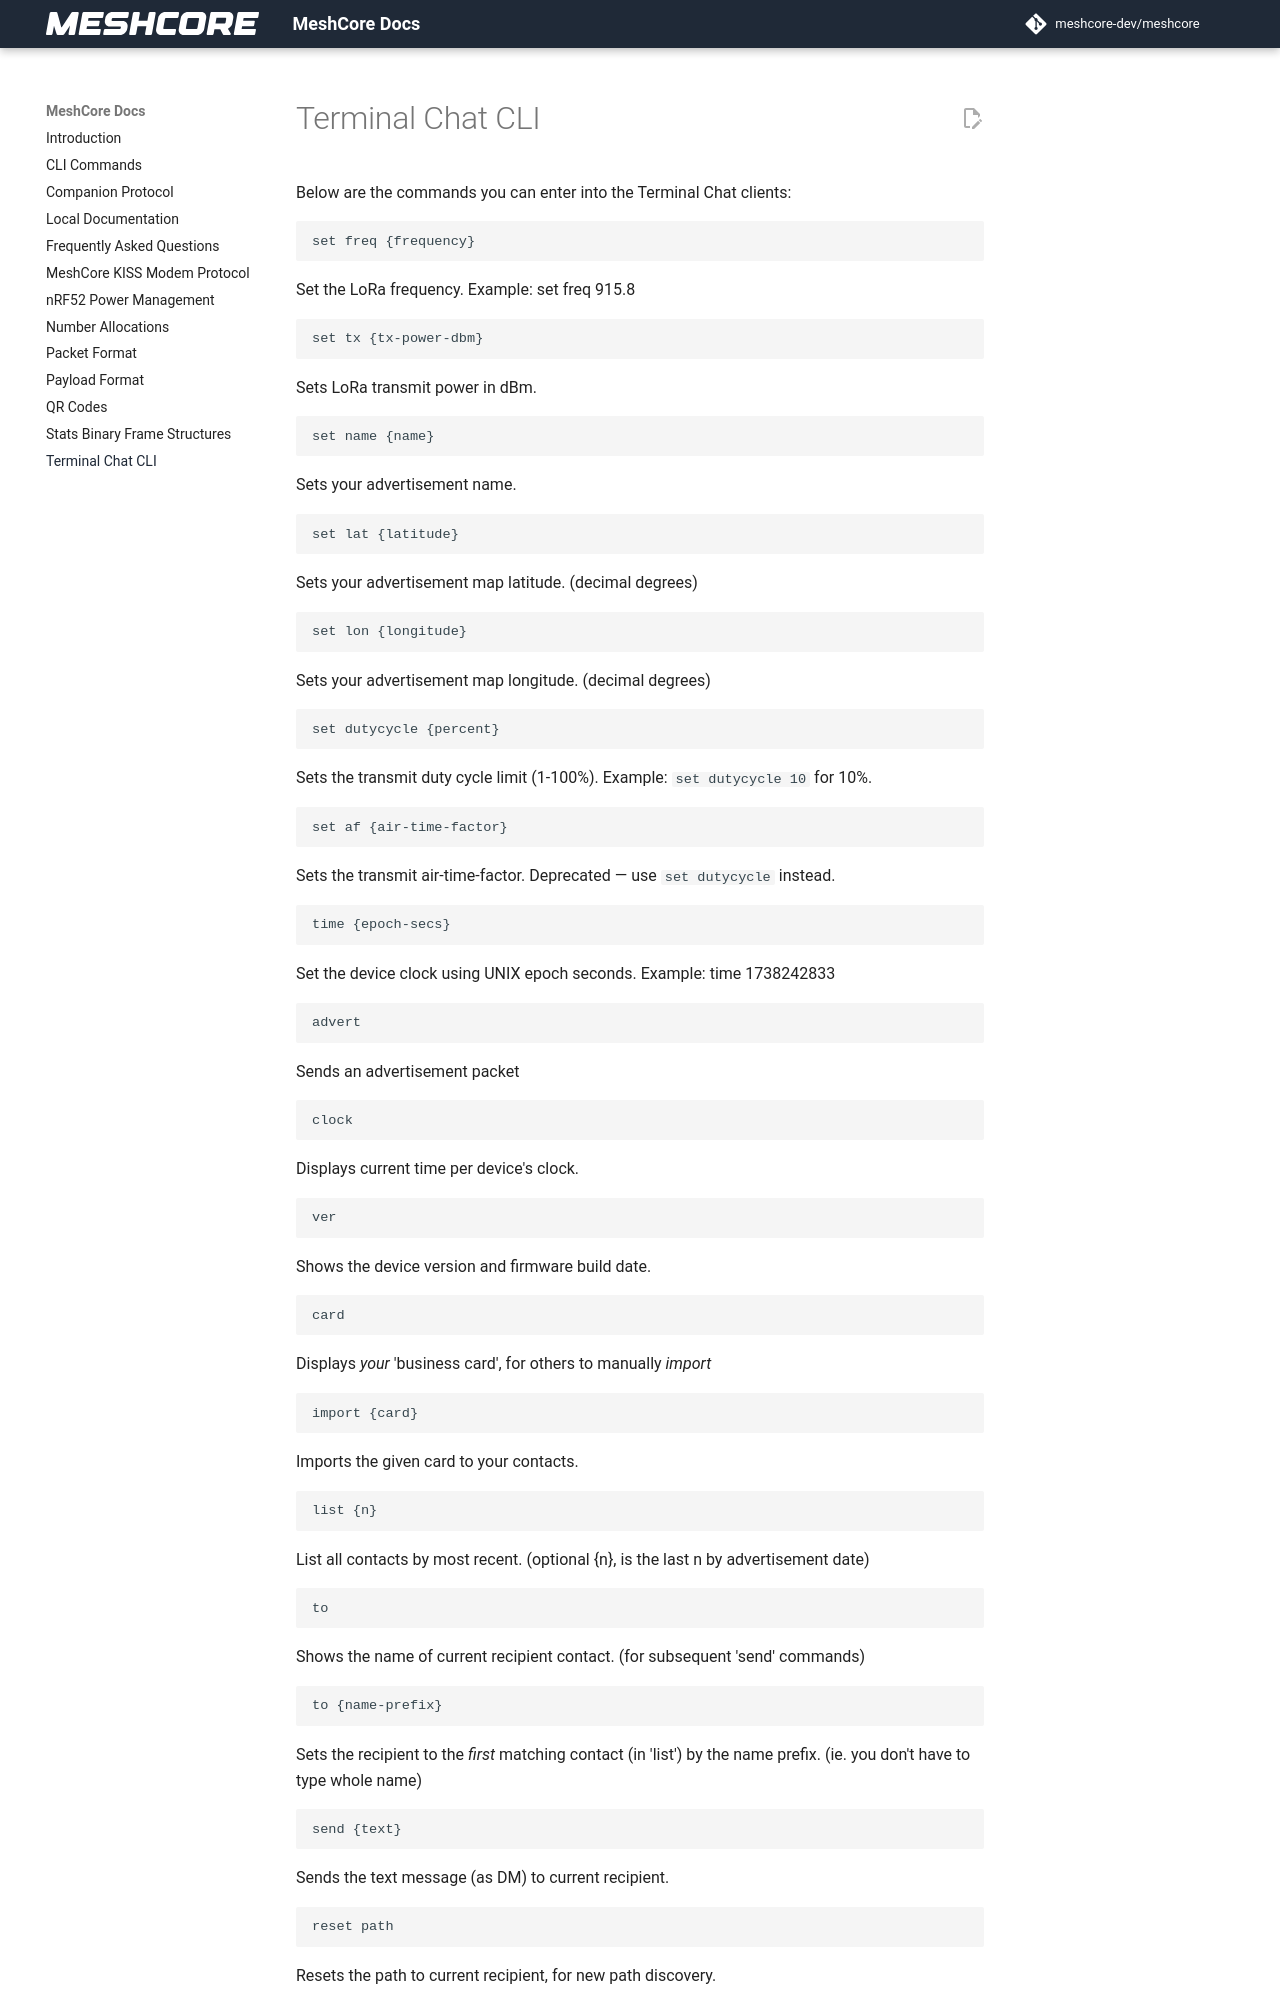

repository: AsankaPeramune/MeshcoreSensorSide_WL · page: terminal_chat_cli/index.html · generator: mkdocs

# Terminal Chat CLI

Below are the commands you can enter into the Terminal Chat clients:

```
set freq {frequency}
```
Set the LoRa frequency. Example:  set freq 915.8

```
set tx {tx-power-dbm}
```
Sets LoRa transmit power in dBm.

```
set name {name}
```
Sets your advertisement name.

```
set lat {latitude}
```
Sets your advertisement map latitude. (decimal degrees)

```
set lon {longitude}
```
Sets your advertisement map longitude. (decimal degrees)

```
set dutycycle {percent}
```
Sets the transmit duty cycle limit (1-100%). Example: `set dutycycle 10` for 10%.

```
set af {air-time-factor}
```
Sets the transmit air-time-factor. Deprecated — use `set dutycycle` instead.


```
time {epoch-secs}
```
Set the device clock using UNIX epoch seconds. Example:  time 1738242833


```
advert
```
Sends an advertisement packet

```
clock
```
Displays current time per device's clock.


```
ver
```
Shows the device version and firmware build date.

```
card
```
Displays *your* 'business card', for others to manually _import_

```
import {card}
```
Imports the given card to your contacts.

```
list {n}
```
List all contacts by most recent. (optional {n}, is the last n by advertisement date)

```
to
```
Shows the name of current recipient contact. (for subsequent 'send' commands)

```
to {name-prefix}
```
Sets the recipient to the _first_ matching contact (in 'list') by the name prefix. (ie. you don't have to type whole name)

```
send {text}
```
Sends the text message (as DM) to current recipient.
